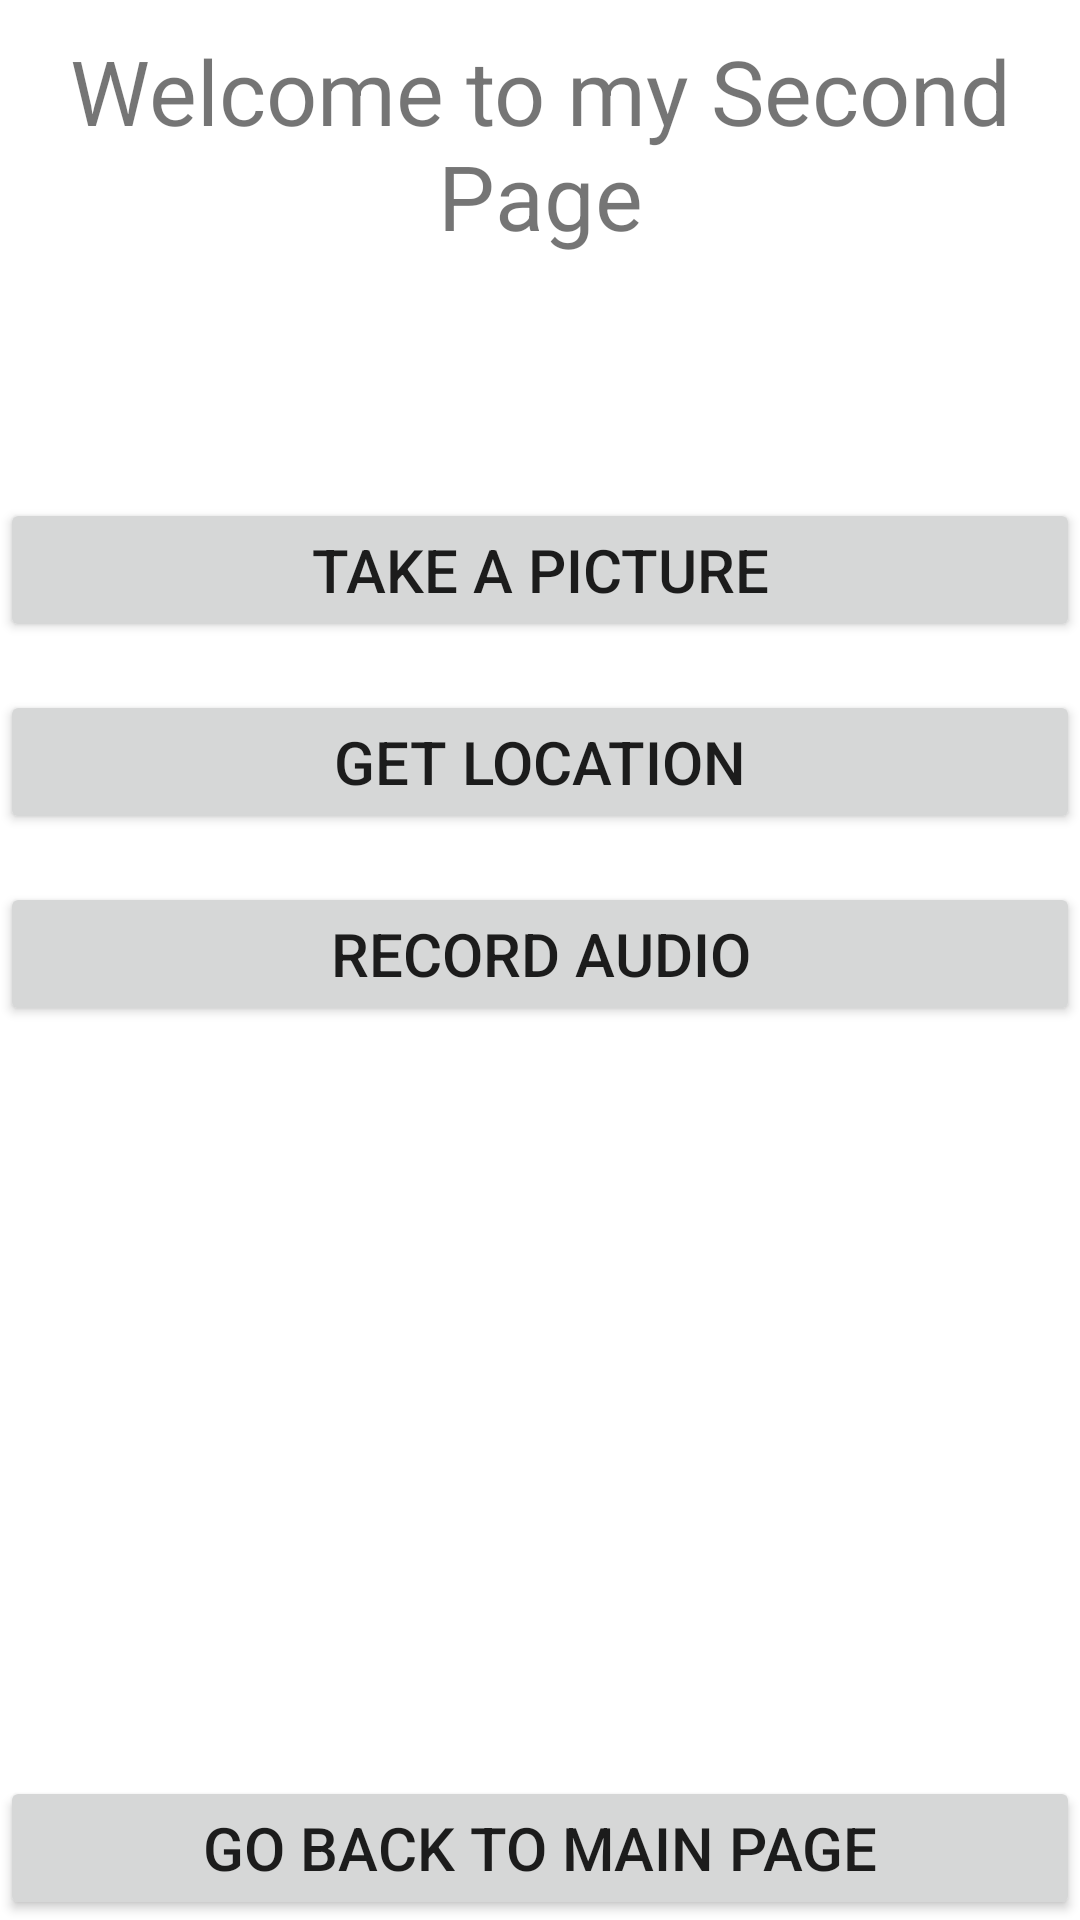

Layout XML and referenced resources for this Android screen:
<!-- AndroidManifest.xml: application theme Theme.GutibJunasNazaritoActivity5PermissionExplorer -->
<!-- res/layout/activity_second_page.xml -->
<?xml version="1.0" encoding="utf-8"?>
<RelativeLayout xmlns:android="http://schemas.android.com/apk/res/android"
    xmlns:app="http://schemas.android.com/apk/res-auto"
    xmlns:tools="http://schemas.android.com/tools"
    android:layout_width="match_parent"
    android:layout_height="match_parent"
    android:orientation="vertical"
    tools:context=".SecondPage">

    <LinearLayout
        android:layout_width="match_parent"
        android:layout_height="wrap_content"
        android:layout_marginTop="10dp"
        tools:ignore="UselessParent">

        <TextView
            android:layout_width="match_parent"
            android:layout_height="wrap_content"
            android:text="@string/second_page_title"
            android:gravity="center"
            android:textSize="30sp"/>
    </LinearLayout>


    <LinearLayout
        android:layout_width="match_parent"
        android:layout_height="wrap_content"
        android:orientation="vertical"
        android:layout_marginTop="150dp">

        <Button
            android:id="@+id/btnCamera"
            android:layout_width="match_parent"
            android:layout_height="wrap_content"
            android:layout_marginTop="16dp"
            android:text="@string/take_a_picture"
            android:textSize="20sp" />

        <Button
        android:id="@+id/btnLocation"
        android:text="@string/get_location"
        android:layout_width="match_parent"
        android:layout_height="wrap_content"
        android:layout_marginTop="16dp"
        android:textSize="20sp"/>

    <Button
        android:id="@+id/btnAudio"
        android:text="@string/record_audio"
        android:layout_width="match_parent"
        android:layout_height="wrap_content"
        android:layout_marginTop="16dp"
        android:textSize="20sp"/>
    </LinearLayout>

    <Button
        android:id="@+id/back"
        android:text="@string/Back_Main_Page"
        android:layout_width="match_parent"
        android:layout_height="wrap_content"
        android:layout_alignParentBottom="true"
        android:textSize="20sp"
        android:layout_gravity="bottom" />

</RelativeLayout>
<!-- resources referenced by this layout -->
<resources>
  <string name="Back_Main_Page">Go back to Main page</string>
  <string name="get_location">Get Location</string>
  <string name="record_audio">Record Audio</string>
  <string name="second_page_title">Welcome to my Second Page</string>
  <string name="take_a_picture">Take a Picture</string>
  <style name="Theme.GutibJunasNazaritoActivity5PermissionExplorer" parent="Theme.MaterialComponents.DayNight.DarkActionBar">
          
          <item name="colorPrimary">@color/purple_500</item>
          <item name="colorPrimaryVariant">@color/purple_700</item>
          <item name="colorOnPrimary">@color/white</item>
          
          <item name="colorSecondary">@color/teal_200</item>
          <item name="colorSecondaryVariant">@color/teal_700</item>
          <item name="colorOnSecondary">@color/black</item>
          
          <item name="android:statusBarColor">?attr/colorPrimaryVariant</item>
          
      </style>
  <!-- not gathered from this repository: default colours our renderer supplied (Android Studio template values) -->
  <color name="purple_500">#FF6200EE</color>
  <color name="purple_700">#FF3700B3</color>
  <color name="teal_200">#FF03DAC5</color>
  <color name="teal_700">#FF018786</color>
  <color name="black">#FF000000</color>
  <color name="white">#FFFFFFFF</color>
</resources>
